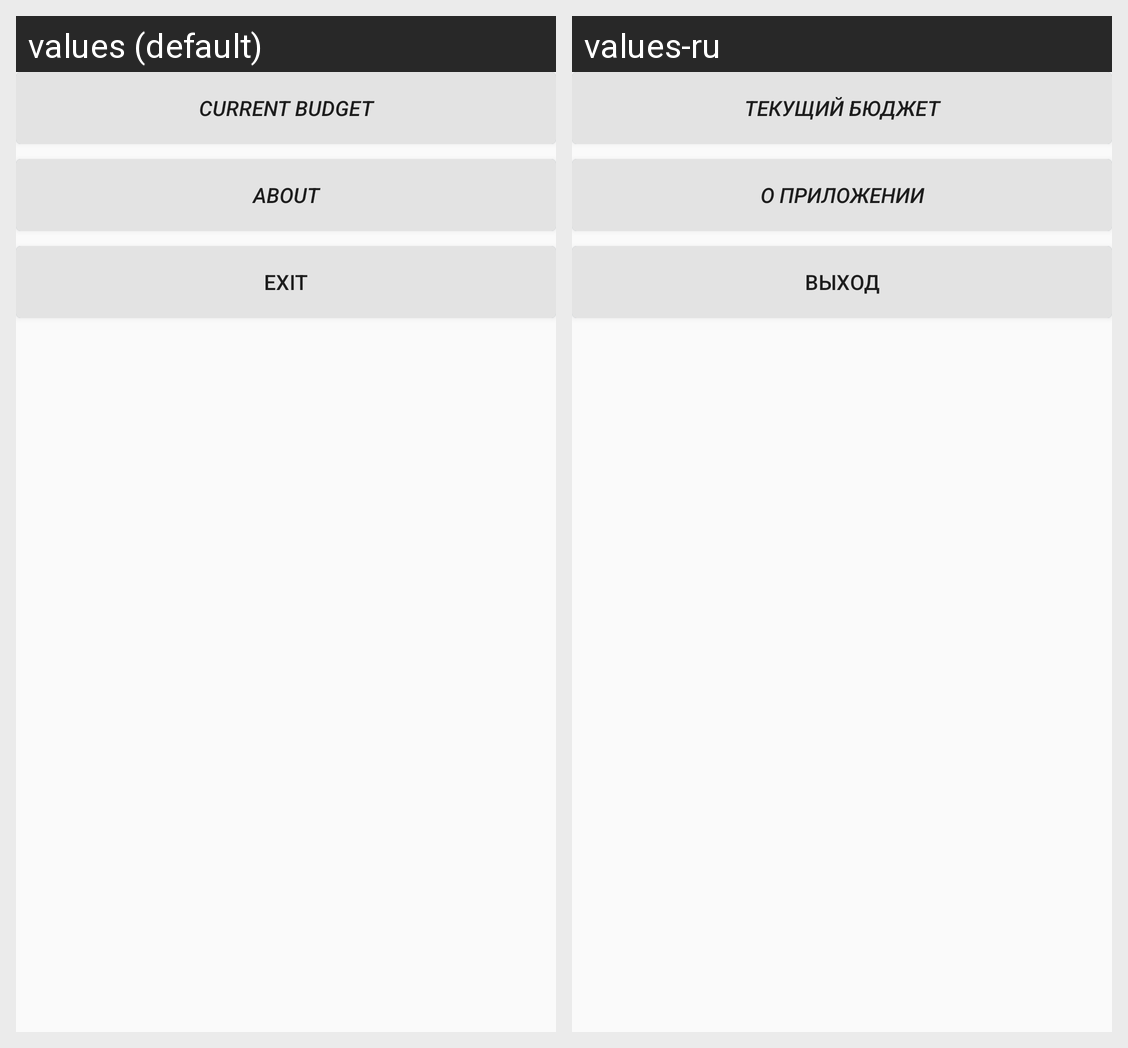

Here is an Android app screen in its default locale and in the app's own translations. Write out the translated-string differences for the strings that appear on this screen.
Android screen res/layout/button_layout2.xml rendered under 2 locales, left to right: values (default), values-ru. Device: Nexus 5 (rendered at 1080×1920; each locale shown at half size, 540×960, under a caption strip naming it); theme NoActionBar.
Strings drawn on this screen, with the default value and each locale's value (text and hints the layout hard-codes, and strings that could not be matched under every locale, appear in the picture but are not listed):

cur_bud
  values: Current Budget
  values-ru: Текущий бюджет

about
  values: About
  values-ru: О приложении

exit
  values: Exit
  values-ru: Выход
